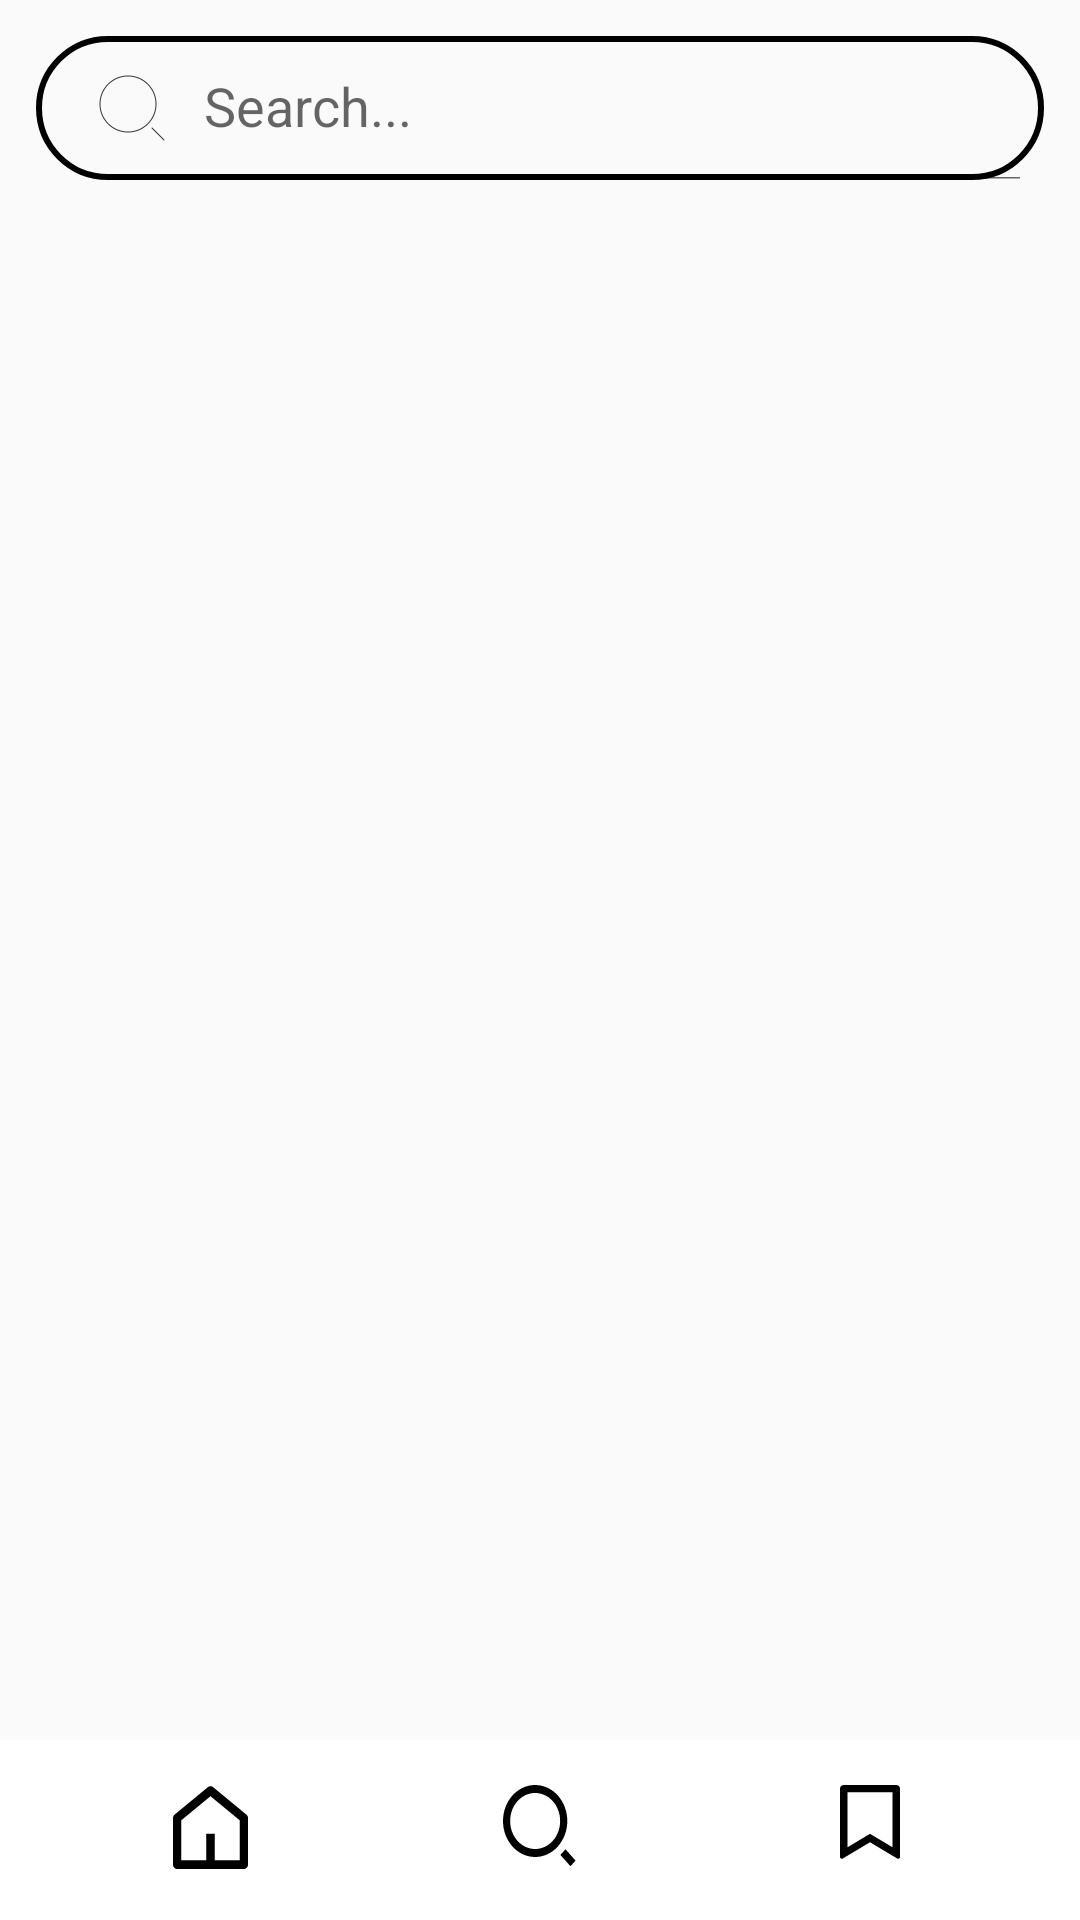

Reconstruct the res/layout file that produces this screen, plus the resources it refers to.
<!-- AndroidManifest.xml: application theme AppTheme -->
<!-- res/layout/activity_main.xml -->
<?xml version="1.0" encoding="utf-8"?>
<androidx.constraintlayout.widget.ConstraintLayout
    xmlns:android="http://schemas.android.com/apk/res/android"
    xmlns:app="http://schemas.android.com/apk/res-auto"
    xmlns:tools="http://schemas.android.com/tools"
    android:layout_width="match_parent"
    android:layout_height="match_parent"
    tools:context=".MainActivity">

    <androidx.appcompat.widget.SearchView
        android:layout_width="0dp"
        android:layout_height="wrap_content"
        android:layout_margin="12dp"
        android:id="@+id/search"
        app:layout_constraintEnd_toEndOf="parent"
        app:layout_constraintStart_toStartOf="parent"
        app:layout_constraintTop_toTopOf="parent"
        app:iconifiedByDefault="false"
        app:searchHintIcon="@null"
        app:queryHint="Search..."
        android:focusable="false"
        app:closeIcon="@drawable/close"
        app:searchIcon="@drawable/search"
        android:background="@drawable/search_bkg"
        tools:ignore="MissingClass" />

    <androidx.recyclerview.widget.RecyclerView
        android:layout_width="match_parent"
        android:layout_height="0dp"
        android:id="@+id/recyclerView"
        android:layout_marginTop="12dp"
        app:layout_constraintTop_toBottomOf="@id/search"
        app:layout_constraintBottom_toTopOf="@id/taskBar"
        app:layout_constraintStart_toStartOf="parent"
        app:layout_constraintEnd_toEndOf="parent"/>

    <LinearLayout
        android:id="@+id/taskBar"
        android:layout_width="0dp"
        android:layout_height="60dp"
        android:orientation="horizontal"
        android:padding="15dp"
        app:layout_constraintBottom_toBottomOf="parent"
        app:layout_constraintStart_toStartOf="parent"
        app:layout_constraintEnd_toEndOf="parent"
        android:background="#fff">

        <ImageButton
            android:id="@+id/homeButton"
            android:layout_width="0dp"
            android:layout_height="wrap_content"
            android:layout_weight="1"
            android:background="?attr/selectableItemBackground"
            android:src="@drawable/ic_home"
           />

        <ImageButton
            android:id="@+id/searchButton"
            android:layout_width="0dp"
            android:layout_height="wrap_content"
            android:layout_weight="1"
            android:background="?attr/selectableItemBackground"
            android:src="@drawable/ic_search"
             />

        <ImageButton
            android:id="@+id/savedDataButton"
            android:layout_width="0dp"
            android:layout_height="wrap_content"
            android:layout_weight="1"
            android:background="?attr/selectableItemBackground"
            android:contentDescription="Saved Data"
            android:src="@drawable/ic_save"
            android:onClick="openSavedDataActivity"
             />

    </LinearLayout>
</androidx.constraintlayout.widget.ConstraintLayout>
<!-- resources referenced by this layout -->
<resources>
  <!-- drawable close: png bitmap (drawable-nodpi, 1199 bytes) -->
  <!-- drawable ic_home (drawable) -->
  <vector xmlns:android="http://schemas.android.com/apk/res/android"
      android:width="25dp"
      android:height="28dp"
      android:viewportWidth="18"
      android:viewportHeight="19">
      <path
          android:pathData="M10,17H16V7.978L9,2.534L2,7.978V17H8V11H10V17ZM18,18C18,18.265 17.895,18.52 17.707,18.707C17.52,18.895 17.265,19 17,19H1C0.735,19 0.48,18.895 0.293,18.707C0.105,18.52 0,18.265 0,18V7.49C-0,7.338 0.035,7.187 0.102,7.05C0.168,6.913 0.266,6.794 0.386,6.7L8.386,0.478C8.562,0.341 8.778,0.267 9,0.267C9.222,0.267 9.438,0.341 9.614,0.478L17.614,6.7C17.734,6.794 17.832,6.913 17.899,7.05C17.965,7.187 18,7.338 18,7.49V18Z"
          android:fillColor="#000"/>
  </vector>
  <!-- drawable ic_save (drawable) -->
  <vector xmlns:android="http://schemas.android.com/apk/res/android"
      android:width="20dp"
      android:height="25dp"
      android:viewportWidth="16"
      android:viewportHeight="21">
      <path
          android:pathData="M1,0H15C15.265,0 15.52,0.105 15.707,0.293C15.895,0.48 16,0.735 16,1V20.143C16,20.232 15.976,20.32 15.931,20.397C15.885,20.474 15.82,20.538 15.742,20.581C15.664,20.624 15.575,20.646 15.486,20.643C15.397,20.641 15.31,20.615 15.234,20.567L8,16.03L0.766,20.566C0.69,20.614 0.603,20.64 0.514,20.642C0.425,20.645 0.336,20.624 0.258,20.58C0.18,20.537 0.115,20.474 0.069,20.397C0.024,20.32 0,20.232 0,20.143V1C0,0.735 0.105,0.48 0.293,0.293C0.48,0.105 0.735,0 1,0ZM14,2H2V17.432L8,13.671L14,17.432V2Z"
          android:fillColor="#000"/>
  </vector>
  <!-- drawable ic_search (drawable) -->
  <vector xmlns:android="http://schemas.android.com/apk/res/android"
      android:width="25dp"
      android:height="28dp"
      android:viewportWidth="21"
      android:viewportHeight="21">
      <path
          android:pathData="M9,0C13.968,0 18,4.032 18,9C18,13.968 13.968,18 9,18C4.032,18 0,13.968 0,9C0,4.032 4.032,0 9,0ZM9,16C12.867,16 16,12.867 16,9C16,5.132 12.867,2 9,2C5.132,2 2,5.132 2,9C2,12.867 5.132,16 9,16ZM17.485,16.071L20.314,18.899L18.899,20.314L16.071,17.485L17.485,16.071Z"
          android:fillColor="#000"/>
  </vector>
  <!-- drawable search: png bitmap (drawable-nodpi, 3610 bytes) -->
  <!-- drawable search_bkg (drawable) -->
  <?xml version="1.0" encoding="utf-8"?>
  <shape xmlns:android="http://schemas.android.com/apk/res/android">
      <corners
          android:radius="200dp"/>
      <stroke
          android:color="@color/lavender"
          android:width="2dp"/>
  </shape>
  <style name="AppTheme" parent="Theme.AppCompat.Light.NoActionBar">
          
          <item name="windowNoTitle">true</item>
          <item name="windowActionBar">false</item>
          <item name="android:windowFullscreen">true</item>
      </style>
</resources>
